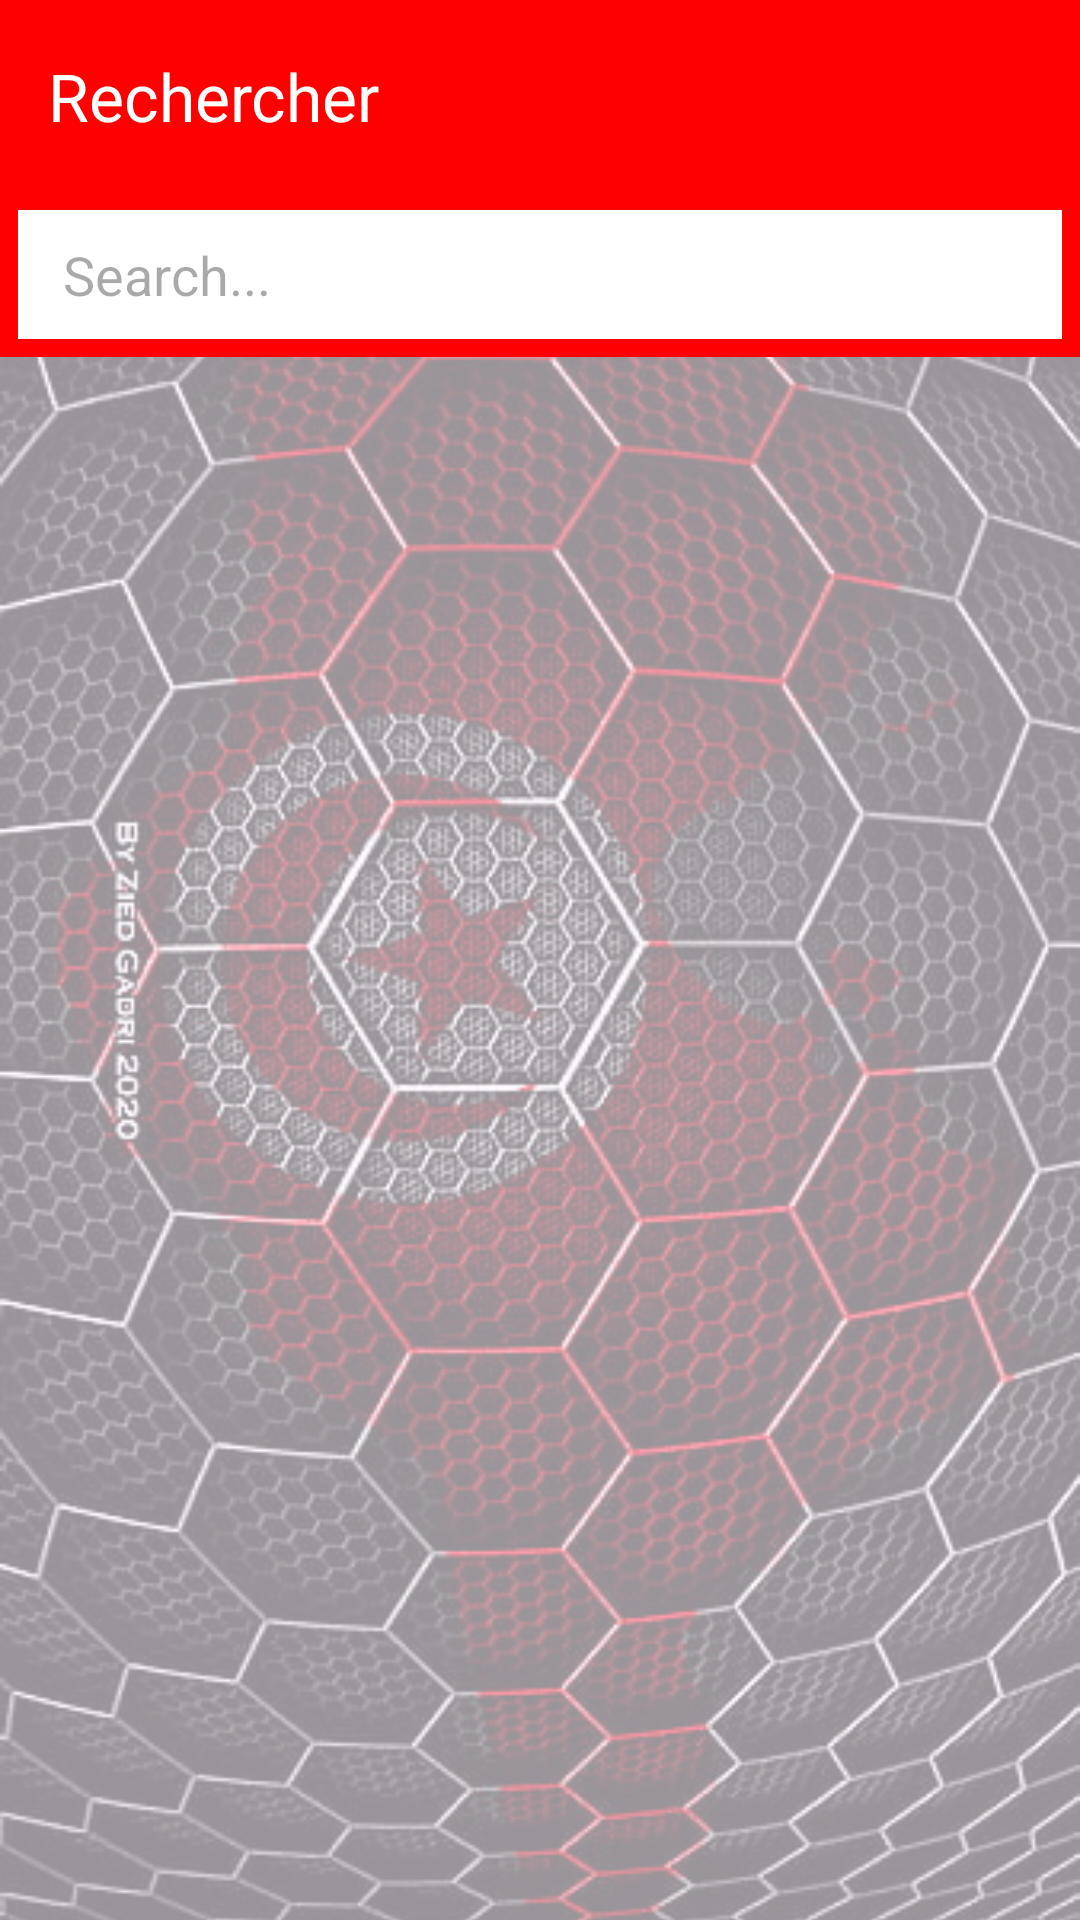

Layout XML and referenced resources for this Android screen:
<!-- AndroidManifest.xml: application theme Theme.ChatEquipeTunisie -->
<!-- res/layout/activity_users_search.xml -->
<RelativeLayout
    xmlns:android="http://schemas.android.com/apk/res/android"
    xmlns:app="http://schemas.android.com/apk/res-auto"
    xmlns:tools="http://schemas.android.com/tools"
    android:id="@+id/main"
    android:layout_width="match_parent"
    android:layout_height="match_parent"
    tools:context=".activities.UsersSearchActivity">

    
    <ImageView
        android:layout_width="match_parent"
        android:layout_height="match_parent"
        android:src="@drawable/background_tunisie"
        android:alpha="0.4"
        android:scaleType="centerCrop" />

    
    <androidx.appcompat.widget.Toolbar
        android:id="@+id/toolbar"
        android:layout_width="match_parent"
        android:layout_height="?attr/actionBarSize"
        android:background="@color/purple_200"
        android:elevation="4dp"
        app:title="Rechercher"
        app:titleTextColor="@android:color/white" />

    
    <LinearLayout
        android:id="@+id/layoutSearch"
        android:layout_width="match_parent"
        android:layout_height="55dp"
        android:layout_below="@id/toolbar"
        android:background="@color/purple_200"
        android:orientation="vertical">

        <EditText
            android:id="@+id/editSearch"
            android:layout_width="match_parent"
            android:layout_height="match_parent"
            android:hint="Search..."
            android:paddingStart="15dp"
            android:layout_margin="6dp"
            android:background="@color/white" />
    </LinearLayout>

    
    <androidx.recyclerview.widget.RecyclerView
        android:id="@+id/rvUsers"
        android:layout_width="match_parent"
        android:layout_height="match_parent"
        android:layout_below="@+id/layoutSearch"
        android:layout_margin="6dp"
        tools:listcount="6"
        tools:listitem="@layout/item_user" />

</RelativeLayout>
<!-- res/layout/item_user.xml (included above) -->
<?xml version="1.0" encoding="utf-8"?>
<androidx.cardview.widget.CardView xmlns:android="http://schemas.android.com/apk/res/android"
    android:layout_width="match_parent"
    android:layout_height="65dp"
    xmlns:app="http://schemas.android.com/apk/res-auto"
    xmlns:tools="http://schemas.android.com/tools"
    app:cardElevation="2dp"
    app:cardBackgroundColor="#D0FFFFFF"
    android:layout_marginVertical="1dp">

    <RelativeLayout

        android:layout_width="match_parent"
        android:layout_height="65dp"
        android:padding="10dp"
        >
        <TextView

            android:id="@+id/tvShortName"
            android:layout_width="48dp"
            android:textSize="18sp"
            android:gravity="center"
            android:textStyle="bold"
            android:background="@drawable/bg_round"
            android:layout_height="48dp"
            android:layout_centerVertical="true"
            tools:text="N"
            android:textColor="@color/white"
            />

        <TextView

            android:id="@+id/tvName"
            android:layout_width="wrap_content"
            android:textSize="18sp"
            android:gravity="center"
            android:layout_toEndOf="@id/tvShortName"
            android:textStyle="bold"
            android:layout_height="wrap_content"
            android:layout_centerVertical="true"
            tools:text="jaziri"
            android:textColor="@color/black"
            android:layout_marginStart="20dp"
            android:lines="1"
            />
    </RelativeLayout>

</androidx.cardview.widget.CardView>
<!-- resources referenced by this layout -->
<resources>
  <color name="black">#FF000000</color>
  <color name="purple_200">#FF0000
      </color>
  <color name="white">#FFFFFFFF</color>
  <!-- drawable background_tunisie: jpg bitmap (drawable, 100024 bytes) -->
  <!-- drawable bg_round (drawable) -->
  <?xml version="1.0" encoding="utf-8"?>
  <shape xmlns:android="http://schemas.android.com/apk/res/android">
    <corners android:radius="24dp" />
    <solid android:color="@color/teal_200"/>
  
  </shape>
  <style name="Theme.ChatEquipeTunisie" parent="Base.Theme.ChatEquipeTunisie">
          
      </style>
  <color name="teal_200">#FF03DAC5</color>
  <style name="Base.Theme.ChatEquipeTunisie" parent="Theme.Material3.Light.NoActionBar">
          
          <item name="colorPrimary">@color/purple_500</item>
          <item name="colorPrimaryVariant">@color/purple_700</item>
          <item name="colorOnPrimary">@color/white</item>
          <item name="colorSecondary">@color/teal_200</item>
          <item name="colorSecondaryVariant">@color/teal_700</item>
          <item name="colorOnSecondary">@color/black</item>
          <item name="android:statusBarColor">?attr/colorPrimaryVariant</item>
      </style>
  <color name="purple_500">#FF000000</color>
  <color name="purple_700">#FF3700B3</color>
  <color name="teal_700">#FF018786</color>
</resources>
